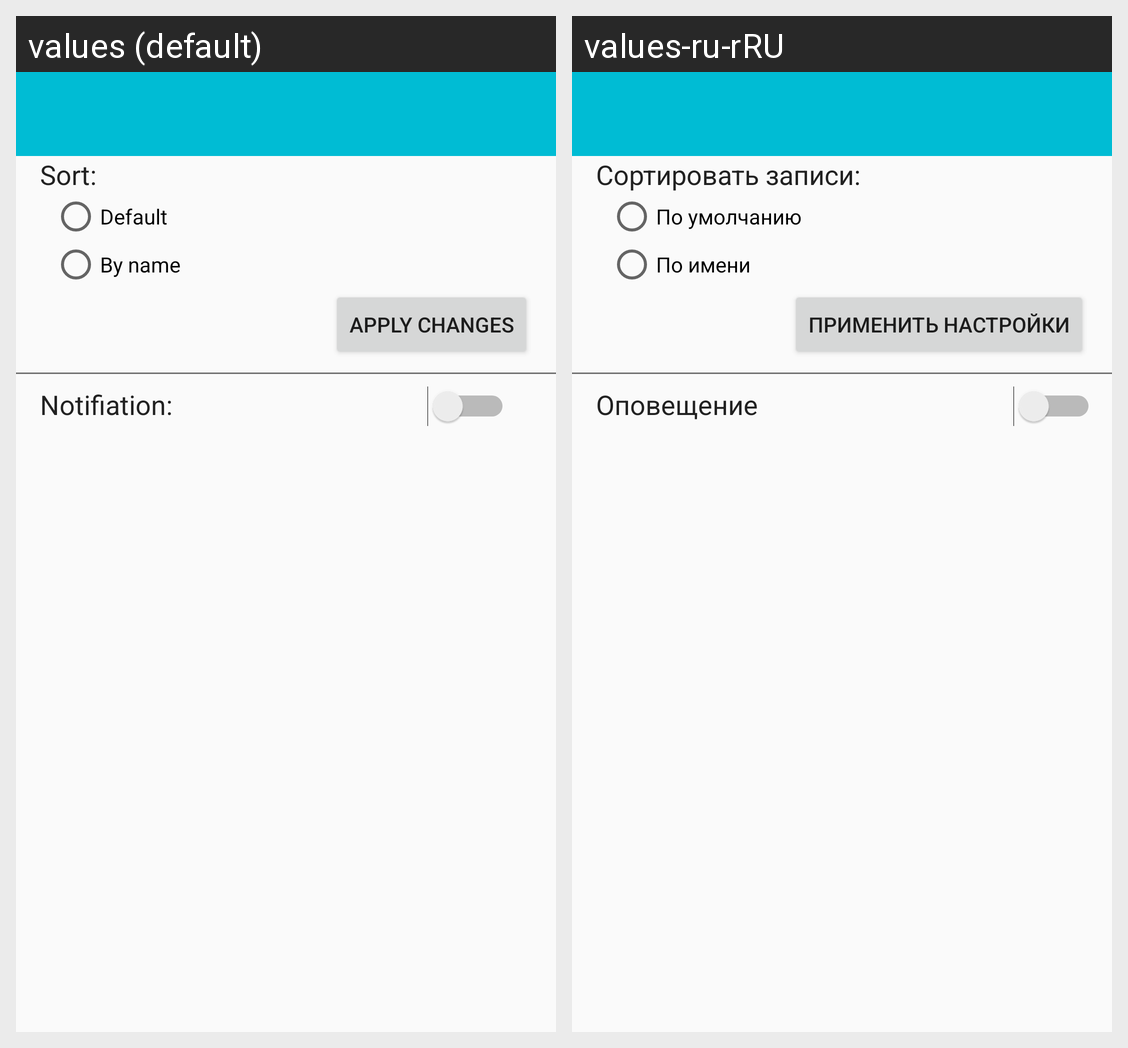

Strings drawn on this Android screen and how each of the app's shown locales translates them:
Android screen res/layout/activity_settings.xml rendered under 2 locales, left to right: values (default), values-ru-rRU. Device: Nexus 5 (rendered at 1080×1920; each locale shown at half size, 540×960, under a caption strip naming it); theme MyMaterialTheme.
Strings drawn on this screen, with the default value and each locale's value (text and hints the layout hard-codes, and strings that could not be matched under every locale, appear in the picture but are not listed):

sort
  values: Sort:
  values-ru-rRU: Сортировать записи:

def
  values: Default
  values-ru-rRU: По умолчанию

namesort
  values: By name
  values-ru-rRU: По имени

apply
  values: Apply changes
  values-ru-rRU: Применить настройки

notification
  values: Notifiation:
  values-ru-rRU: Оповещение
